7-way image classification set "Augmentation" from GitHub (Priyanah/Cervical-Cancer-Using-Machine-Learning); label vocabulary: carcinoma in situ, light dysplastic, moderate dysplastic, normal columnar, normal intermediate, normal superficial, severe dysplastic.

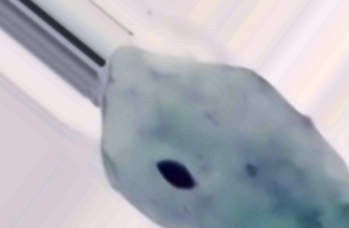
Label: normal intermediate

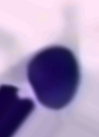
Label: carcinoma in situ

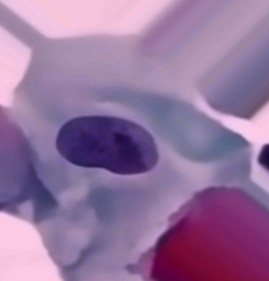
Label: light dysplastic

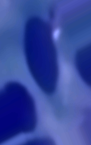
Label: normal columnar

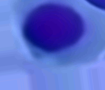
Label: moderate dysplastic

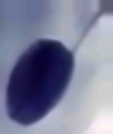
Label: severe dysplastic
